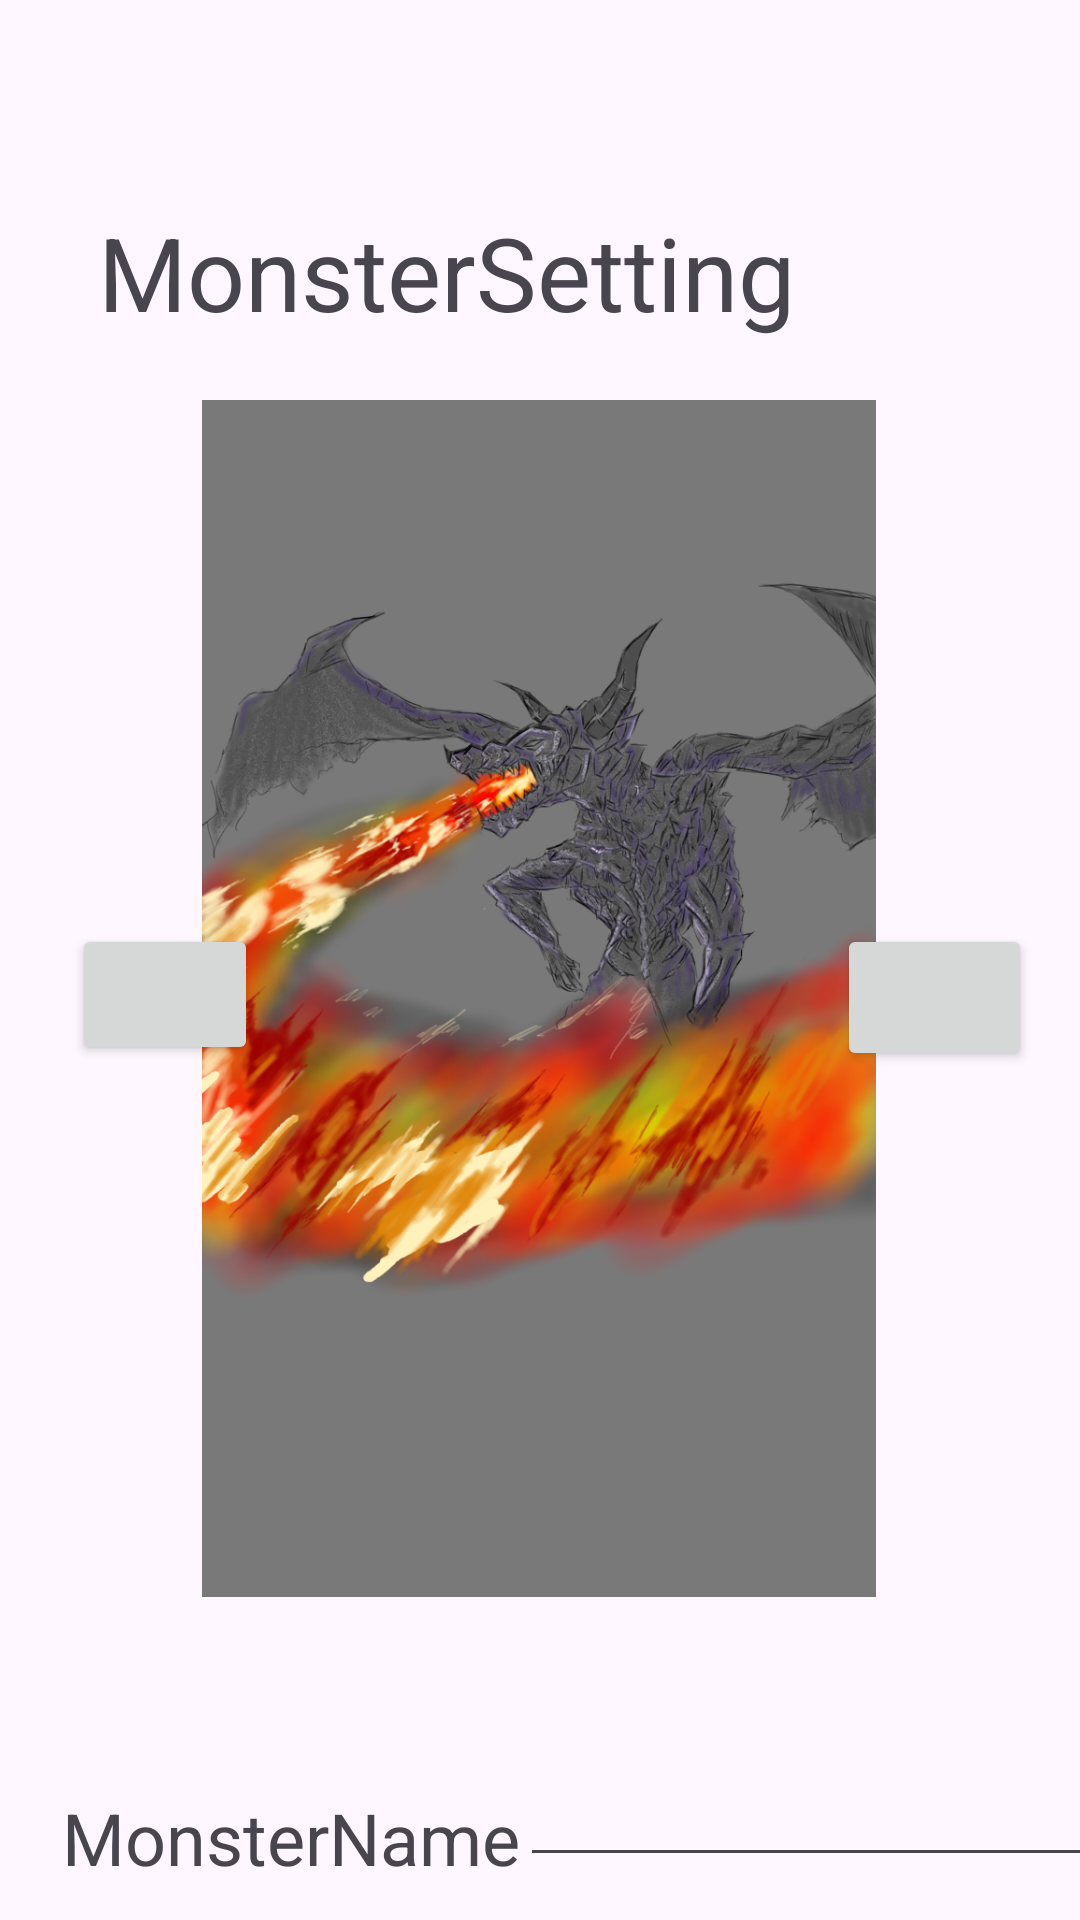

Reconstruct the res/layout file that produces this screen, plus the resources it refers to.
<!-- AndroidManifest.xml: application theme Theme.ApplicationDeveropment -->
<!-- res/layout/activity_first_monster_setting.xml -->
<?xml version="1.0" encoding="utf-8"?>
<androidx.constraintlayout.widget.ConstraintLayout xmlns:android="http://schemas.android.com/apk/res/android"
    xmlns:app="http://schemas.android.com/apk/res-auto"
    xmlns:tools="http://schemas.android.com/tools"
    android:layout_width="match_parent"
    android:layout_height="match_parent"
    tools:context=".FirstMonsterSettingActivity">

    <TextView
        android:id="@+id/MonsterSettingTitle"
        android:layout_width="wrap_content"
        android:layout_height="wrap_content"
        android:layout_marginTop="68dp"
        android:text="MonsterSetting"
        android:textSize="34sp"
        app:layout_constraintEnd_toEndOf="parent"
        app:layout_constraintHorizontal_bias="0.256"
        app:layout_constraintStart_toStartOf="parent"
        app:layout_constraintTop_toTopOf="parent" />

    <ImageView
        android:id="@+id/monsterView"
        android:layout_width="236dp"
        android:layout_height="399dp"
        android:layout_marginTop="20dp"
        app:layout_constraintEnd_toEndOf="parent"
        app:layout_constraintHorizontal_bias="0.497"
        app:layout_constraintStart_toStartOf="parent"
        app:layout_constraintTop_toBottomOf="@+id/MonsterSettingTitle"
        app:srcCompat="@drawable/monster1" />

    <EditText
        android:id="@+id/monsterNameEdit"
        android:layout_width="wrap_content"
        android:layout_height="wrap_content"
        android:layout_marginTop="52dp"
        android:ems="10"
        android:inputType="text"
        app:layout_constraintEnd_toEndOf="parent"
        app:layout_constraintStart_toEndOf="@+id/nameTitle"
        app:layout_constraintTop_toBottomOf="@+id/monsterView" />

    <TextView
        android:id="@+id/nameTitle"
        android:layout_width="wrap_content"
        android:layout_height="wrap_content"
        android:layout_marginStart="44dp"
        android:layout_marginTop="64dp"
        android:text="MonsterName"
        android:textSize="24sp"
        app:layout_constraintEnd_toStartOf="@+id/monsterNameEdit"
        app:layout_constraintStart_toStartOf="parent"
        app:layout_constraintTop_toBottomOf="@+id/monsterView" />

    <Button
        android:id="@+id/okButton"
        android:layout_width="wrap_content"
        android:layout_height="wrap_content"
        android:layout_marginTop="32dp"
        android:text="OK"
        app:layout_constraintEnd_toEndOf="parent"
        app:layout_constraintStart_toStartOf="parent"
        app:layout_constraintTop_toBottomOf="@+id/nameTitle" />

    <Button
        android:id="@+id/buttonLeft"
        android:layout_width="62dp"
        android:layout_height="47dp"
        android:layout_marginStart="24dp"
        android:layout_marginTop="308dp"
        app:layout_constraintStart_toStartOf="parent"
        app:layout_constraintTop_toTopOf="parent" />

    <Button
        android:id="@+id/buttonRight"
        android:layout_width="65dp"
        android:layout_height="49dp"
        android:layout_marginTop="308dp"
        android:layout_marginEnd="16dp"
        app:layout_constraintEnd_toEndOf="parent"
        app:layout_constraintTop_toTopOf="parent" />
</androidx.constraintlayout.widget.ConstraintLayout>


























































<!-- resources referenced by this layout -->
<resources>
  <!-- drawable ic_android (drawable) -->
  <vector android:height="300dp" android:tint="#000584"
      android:viewportHeight="24" android:viewportWidth="24"
      android:width="300dp" xmlns:android="http://schemas.android.com/apk/res/android">
      <path android:fillColor="#FF000000" android:pathData="M17.6,11.48 L19.44,8.3a0.63,0.63 0,0 0,-1.09 -0.63l-1.88,3.24a11.43,11.43 0,0 0,-8.94 0L5.65,7.67a0.63,0.63 0,0 0,-1.09 0.63L6.4,11.48A10.81,10.81 0,0 0,1 20L23,20A10.81,10.81 0,0 0,17.6 11.48ZM7,17.25A1.25,1.25 0,1 1,8.25 16,1.25 1.25,0 0,1 7,17.25ZM17,17.25A1.25,1.25 0,1 1,18.25 16,1.25 1.25,0 0,1 17,17.25Z"/>
  </vector>
  <!-- drawable monster1: png bitmap (drawable, 675017 bytes) -->
  <style name="Theme.ApplicationDeveropment" parent="Base.Theme.ApplicationDeveropment" />
  <style name="Base.Theme.ApplicationDeveropment" parent="Theme.Material3.DayNight.NoActionBar">
          
          
      </style>
</resources>
